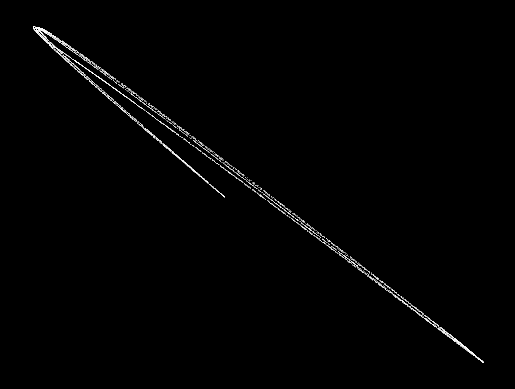

Recreate this plot in Python. (Note: this script raises an exception after producing the figure.)
import random
from matplotlib import pyplot as plt
from matplotlib.animation import FuncAnimation, PillowWriter
import math
from time import time
import numpy as np

n = 10
found = 0

def update(i):
    # Randomly choose 75% of the points to change size
    indices = np.random.choice(10000, int(0.01*10000), replace=False)
    scat.set_sizes([1.5 if j in indices else 0.2 for j in range(10000)])
    return scat,

while found < n:

    converging = False
    lyapunov = 0

    # starting point
    x = random.uniform(-0.5, 0.5)
    y = random.uniform(-0.5, 0.5)

    # random alternative point
    xe = x + random.uniform(-0.5, 0.5) / 1000
    ye = y + random.uniform(-0.5, 0.5) / 1000

    # distance
    dx = xe - x
    dy = ye - y
    d0 = math.sqrt(dx * dx + dy * dy)

    # random parameter vector
    a = [random.uniform(-2, 2) for i in range(12)]

    # store path
    x_list = [x]
    y_list = [y]

    for i in range(10000):

        # compute next point using quadratic map
        xn = a[0] + a[1] * x + a[2] * x * x + a[3] * y + a[4] * y * y + a[5] * x * y
        yn = a[6] + a[7] * x + a[8] * x * x + a[9] * y + a[10] * y * y + a[11] * x * y

        # check if converge to infinity
        if xn > 1e10 or yn > 1e10 or xn < -1e10 or yn < -1e10:
            converging = True
            break

        # check if converge to point
        if abs(x - xn) < 1e-10 and abs(y - yn) < 1e-10:
            converging = True
            break

        # check for chaotic behavior
        if i > 1000:

            # compute next alt point
            xen = a[0] + a[1] * xe + a[2] * xe * xe + a[3] * ye + a[4] * ye * ye + a[5] * xe * ye
            yen = a[6] + a[7] * xe + a[8] * xe * xe + a[9] * ye + a[10] * ye * ye + a[11] * xe * ye

            # distance btwn new points
            dx = xen - xn
            dy = yen - yn
            d = math.sqrt(dx * dx + dy * dy)

            # lyapunov exponent
            lyapunov += math.log(abs(d/d0))

            # rescale alt point
            xe = xn + d0*dx/d
            ye = yn + d0*dy/d

        # update (x, y)
        x = xn
        y = yn

        # store in path list
        x_list.append(x)
        y_list.append(y)

    if not converging and lyapunov >= 500:
        found += 1

        print("Starting point: (" + str(x) + ", " + str(y) + ")")
        print("Parameter vector: " + str(a))

        # clear plot
        # plt.clf()
        plt.style.use("dark_background")

        fig = plt.figure()

        plt.axis("off")
        scat = plt.scatter(x_list[100:], y_list[100:], s = 0.2, alpha=0.8, c = "white", linewidths=0)

        ani = FuncAnimation(fig, update, frames=20, interval=100)
        writer = PillowWriter(fps = 10)
        ani.save("exhibits/" + str(time()) + ".gif", writer)

